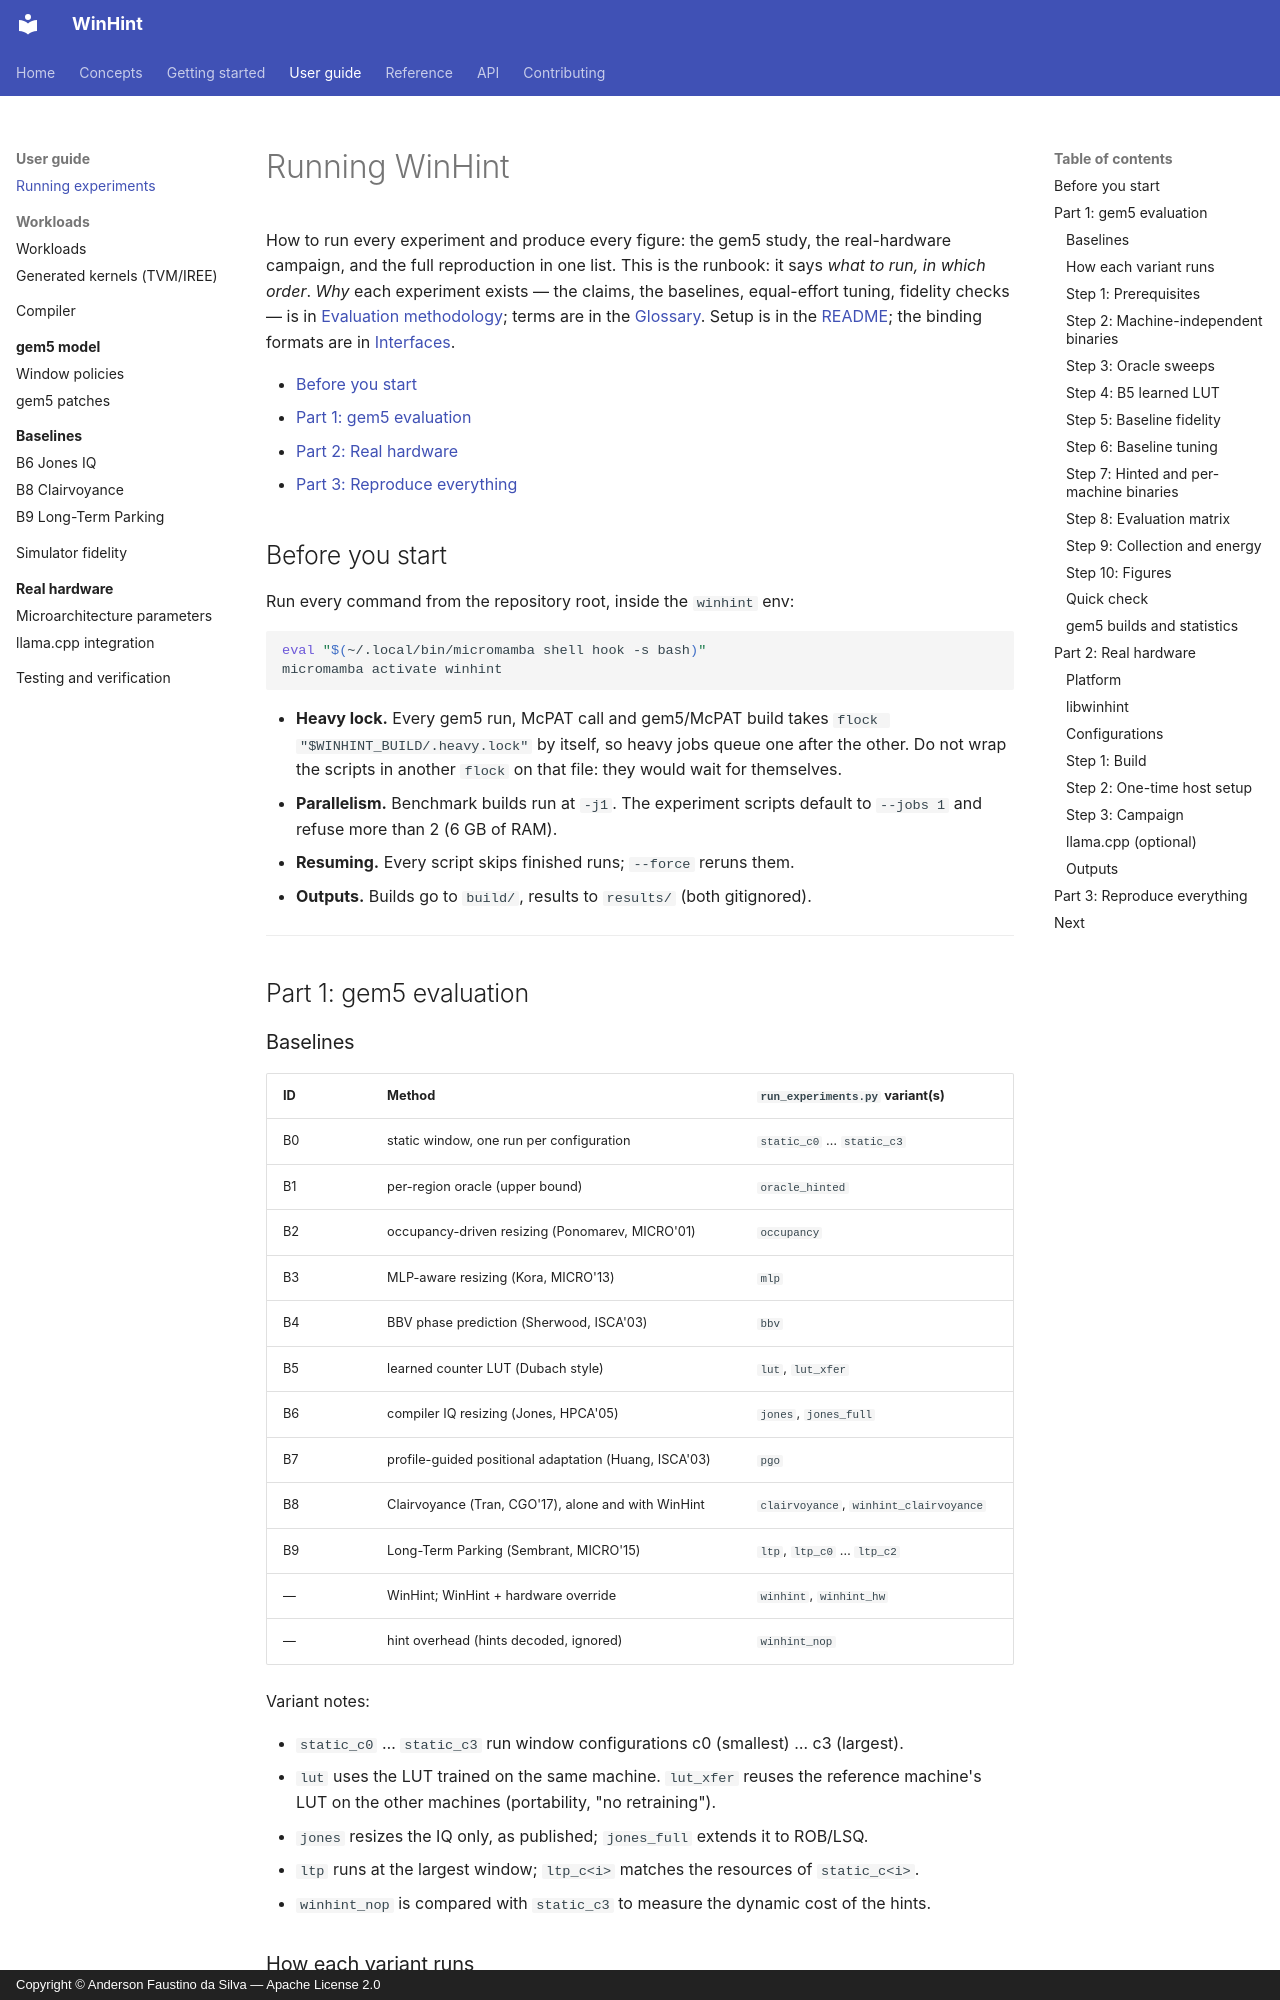

repository: AndersonFaustino/WinHint · page: guide/usage/index.html · generator: mkdocs · copyright: Copyright © Anderson Faustino da Silva — Apache License 2.0

# Running WinHint

How to run every experiment and produce every figure: the gem5 study, the real-hardware
campaign, and the full reproduction in one list. This is the runbook: it says *what to run, in
which order*. *Why* each experiment exists — the claims, the baselines, equal-effort tuning,
fidelity checks — is in [Evaluation methodology](../concepts/methodology.md); terms are in
the [Glossary](../reference/glossary.md). Setup is in the [README](../../README.md#quickstart);
the binding formats are in [Interfaces](../interfaces.md).

- [Before you start](#before-you-start)
- [Part 1: gem5 evaluation](#part-1-gem5-evaluation)
- [Part 2: Real hardware](#part-2-real-hardware)
- [Part 3: Reproduce everything](#part-3-reproduce-everything)

## Before you start

Run every command from the repository root, inside the `winhint` env:

```bash
eval "$(~/.local/bin/micromamba shell hook -s bash)"
micromamba activate winhint
```

- **Heavy lock.** Every gem5 run, McPAT call and gem5/McPAT build takes
  `flock "$WINHINT_BUILD/.heavy.lock"` by itself, so heavy jobs queue one after the other.
  Do not wrap the scripts in another `flock` on that file: they would wait for themselves.
- **Parallelism.** Benchmark builds run at `-j1`. The experiment scripts default to `--jobs 1`
  and refuse more than 2 (6 GB of RAM).
- **Resuming.** Every script skips finished runs; `--force` reruns them.
- **Outputs.** Builds go to `build/`, results to `results/` (both gitignored).

---

## Part 1: gem5 evaluation

### Baselines

| ID | Method | `run_experiments.py` variant(s) |
|----|--------|---------------------------------|
| B0 | static window, one run per configuration | `static_c0` … `static_c3` |
| B1 | per-region oracle (upper bound) | `oracle_hinted` |
| B2 | occupancy-driven resizing (Ponomarev, MICRO'01) | `occupancy` |
| B3 | MLP-aware resizing (Kora, MICRO'13) | `mlp` |
| B4 | BBV phase prediction (Sherwood, ISCA'03) | `bbv` |
| B5 | learned counter LUT (Dubach style) | `lut`, `lut_xfer` |
| B6 | compiler IQ resizing (Jones, HPCA'05) | `jones`, `jones_full` |
| B7 | profile-guided positional adaptation (Huang, ISCA'03) | `pgo` |
| B8 | Clairvoyance (Tran, CGO'17), alone and with WinHint | `clairvoyance`, `winhint_clairvoyance` |
| B9 | Long-Term Parking (Sembrant, MICRO'15) | `ltp`, `ltp_c0` … `ltp_c2` |
| — | WinHint; WinHint + hardware override | `winhint`, `winhint_hw` |
| — | hint overhead (hints decoded, ignored) | `winhint_nop` |

Variant notes:

- `static_c0` … `static_c3` run window configurations c0 (smallest) … c3 (largest).
- `lut` uses the LUT trained on the same machine. `lut_xfer` reuses the reference machine's
  LUT on the other machines (portability, "no retraining").
- `jones` resizes the IQ only, as published; `jones_full` extends it to ROB/LSQ.
- `ltp` runs at the largest window; `ltp_c<i>` matches the resources of `static_c<i>`.
- `winhint_nop` is compared with `static_c3` to measure the dynamic cost of the hints.
